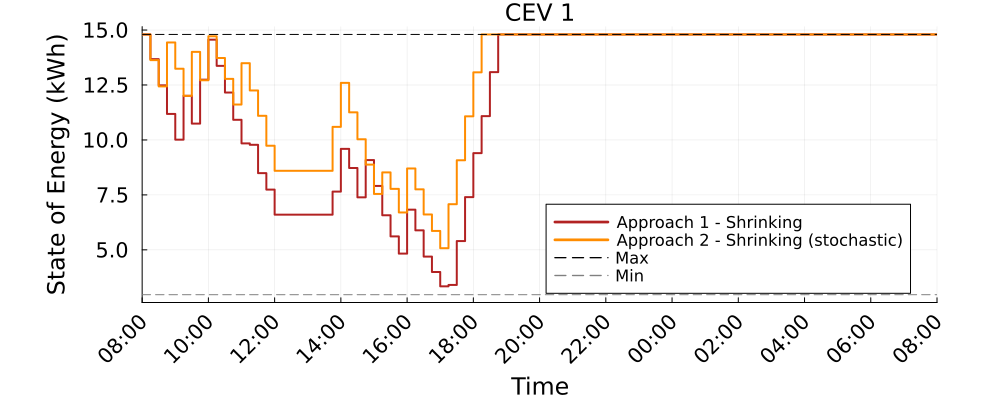

The file beside this chart, header and first rows:
Time_Period, CEV_1_A1S_kWh, CEV_1_A2S_kWh
1, 14.8, 14.8
2, 13.68, 13.63
3, 12.49, 12.44
4, 11.18, 14.44
5, 10.01, 13.24
6, 12.01, 12.01
7, 10.74, 14.01
8, 12.74, 12.72
9, 14.56, 14.72
10, 13.37, 13.73
11, 12.16, 12.78
12, 10.92, 11.61
13, 9.844, 13.49
14, 9.779, 12.25
15, 8.489, 11.1
16, 7.742, 9.737
17, 6.601, 8.596
18, 6.601, 8.596
19, 6.601, 8.596
20, 6.601, 8.596
21, 6.601, 8.596
22, 6.601, 8.596
23, 6.601, 8.596
24, 7.65, 10.6
25, 9.595, 12.6
26, 8.724, 11.25
27, 7.389, 10.03
28, 9.086, 8.878
29, 7.909, 7.543
30, 6.574, 8.525
31, 5.612, 7.775
32, 4.828, 6.702
33, 6.828, 8.702
34, 5.887, 7.753
35, 4.693, 6.61
36, 3.993, 5.859
37, 3.341, 5.076
38, 3.403, 7.076
39, 5.4, 9.076
40, 7.4, 11.08
41, 9.4, 13.08
42, 11.08, 14.8
43, 13.08, 14.8
44, 14.8, 14.8
45, 14.8, 14.8
46, 14.8, 14.8
47, 14.8, 14.8
48, 14.8, 14.8
49, 14.8, 14.8
50, 14.8, 14.8
51, 14.8, 14.8
52, 14.8, 14.8
53, 14.8, 14.8
54, 14.8, 14.8
55, 14.8, 14.8
56, 14.8, 14.8
57, 14.8, 14.8
58, 14.8, 14.8
59, 14.8, 14.8
60, 14.8, 14.8
... 37 more rows
